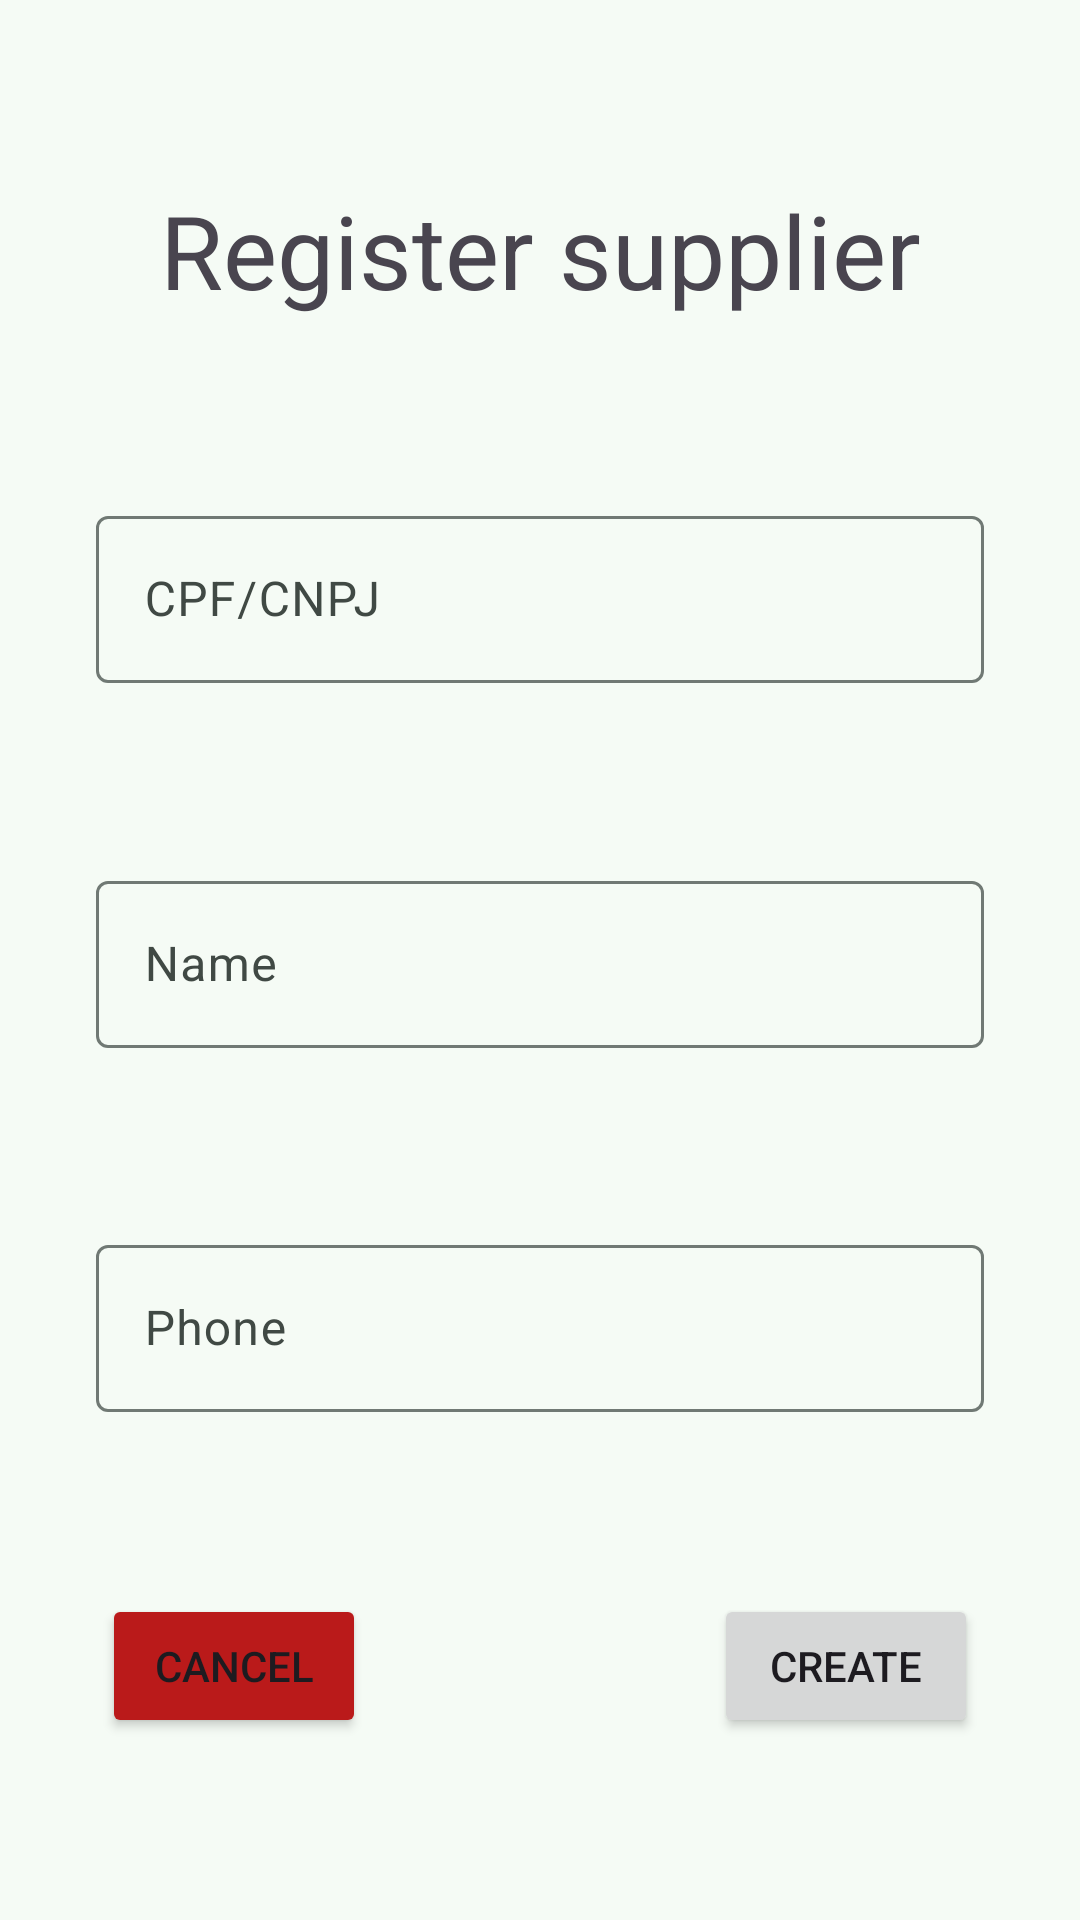

Layout XML and referenced resources for this Android screen:
<!-- AndroidManifest.xml: application theme Theme.EstoqueLegal -->
<!-- res/layout/activity_create_supplier.xml -->
<?xml version="1.0" encoding="utf-8"?>
<androidx.constraintlayout.widget.ConstraintLayout xmlns:android="http://schemas.android.com/apk/res/android"
    xmlns:app="http://schemas.android.com/apk/res-auto"
    xmlns:tools="http://schemas.android.com/tools"
    android:id="@+id/main"
    android:layout_width="match_parent"
    android:layout_height="match_parent"
    tools:context=".CreateSupplierActivity">

    <TextView
        android:id="@+id/textView13"
        android:layout_width="wrap_content"
        android:layout_height="wrap_content"
        android:text="Register supplier"
        android:textAppearance="@style/TextAppearance.AppCompat.Display1"
        app:layout_constraintBottom_toTopOf="@+id/textInputLayout3"
        app:layout_constraintEnd_toEndOf="parent"
        app:layout_constraintStart_toStartOf="parent"
        app:layout_constraintTop_toTopOf="parent" />

    <com.google.android.material.textfield.TextInputLayout
        android:id="@+id/textInputLayout3"
        android:layout_width="0dp"
        android:layout_height="wrap_content"
        android:layout_marginStart="32dp"
        android:layout_marginEnd="32dp"
        app:layout_constraintBottom_toTopOf="@+id/textInputLayout4"
        app:layout_constraintEnd_toEndOf="parent"
        app:layout_constraintStart_toStartOf="parent"
        app:layout_constraintTop_toBottomOf="@+id/textView13">

        <com.google.android.material.textfield.TextInputEditText
            android:id="@+id/inputId_CreateSup"
            android:layout_width="match_parent"
            android:layout_height="wrap_content"
            android:hint="CPF/CNPJ" />
    </com.google.android.material.textfield.TextInputLayout>

    <com.google.android.material.textfield.TextInputLayout
        android:id="@+id/textInputLayout4"
        android:layout_width="0dp"
        android:layout_height="wrap_content"
        android:layout_marginStart="32dp"
        android:layout_marginEnd="32dp"
        app:layout_constraintBottom_toTopOf="@+id/textInputLayout5"
        app:layout_constraintEnd_toEndOf="parent"
        app:layout_constraintStart_toStartOf="parent"
        app:layout_constraintTop_toBottomOf="@+id/textInputLayout3">

        <com.google.android.material.textfield.TextInputEditText
            android:id="@+id/inputName_CreateSup"
            android:layout_width="match_parent"
            android:layout_height="wrap_content"
            android:hint="Name" />
    </com.google.android.material.textfield.TextInputLayout>

    <com.google.android.material.textfield.TextInputLayout
        android:id="@+id/textInputLayout5"
        android:layout_width="0dp"
        android:layout_height="wrap_content"
        android:layout_marginStart="32dp"
        android:layout_marginEnd="32dp"
        app:layout_constraintBottom_toTopOf="@+id/progressBar_CreateSup"
        app:layout_constraintEnd_toEndOf="parent"
        app:layout_constraintStart_toStartOf="parent"
        app:layout_constraintTop_toBottomOf="@+id/textInputLayout4">

        <com.google.android.material.textfield.TextInputEditText
            android:id="@+id/inputPhone_CreateSup"
            android:layout_width="match_parent"
            android:layout_height="wrap_content"
            android:hint="Phone" />
    </com.google.android.material.textfield.TextInputLayout>

    <Button
        android:id="@+id/buttonCreate_CreateSup"
        android:layout_width="wrap_content"
        android:layout_height="wrap_content"
        android:text="Create"
        app:layout_constraintBottom_toBottomOf="@+id/progressBar_CreateSup"
        app:layout_constraintEnd_toEndOf="parent"
        app:layout_constraintStart_toEndOf="@+id/progressBar_CreateSup"
        app:layout_constraintTop_toTopOf="@+id/progressBar_CreateSup" />

    <Button
        android:id="@+id/buttonCancel_CreateSup"
        android:layout_width="wrap_content"
        android:layout_height="wrap_content"
        android:backgroundTint="@color/md_theme_error"
        android:text="Cancel"
        app:layout_constraintBottom_toBottomOf="@+id/progressBar_CreateSup"
        app:layout_constraintEnd_toStartOf="@+id/progressBar_CreateSup"
        app:layout_constraintStart_toStartOf="parent"
        app:layout_constraintTop_toTopOf="@+id/progressBar_CreateSup" />

    <ProgressBar
        android:id="@+id/progressBar_CreateSup"
        style="?android:attr/progressBarStyle"
        android:layout_width="wrap_content"
        android:layout_height="wrap_content"
        android:visibility="invisible"
        app:layout_constraintBottom_toBottomOf="parent"
        app:layout_constraintEnd_toStartOf="@+id/buttonCreate_CreateSup"
        app:layout_constraintStart_toEndOf="@+id/buttonCancel_CreateSup"
        app:layout_constraintTop_toBottomOf="@+id/textInputLayout5" />
</androidx.constraintlayout.widget.ConstraintLayout>
<!-- resources referenced by this layout -->
<resources>
  <color name="md_theme_error">#BA1A1A</color>
  <color name="md_theme_primary">#1B6B51</color>
  <color name="md_theme_onPrimary">#FFFFFF</color>
  <color name="md_theme_primaryContainer">#A6F2D1</color>
  <color name="md_theme_onPrimaryContainer">#002116</color>
  <color name="md_theme_secondary">#4C6358</color>
  <color name="md_theme_onSecondary">#FFFFFF</color>
  <color name="md_theme_secondaryContainer">#CFE9DA</color>
  <color name="md_theme_onSecondaryContainer">#092017</color>
  <color name="md_theme_tertiary">#3E6374</color>
  <color name="md_theme_onTertiary">#FFFFFF</color>
  <color name="md_theme_tertiaryContainer">#C2E8FD</color>
  <color name="md_theme_onTertiaryContainer">#001F2A</color>
  <color name="md_theme_onError">#FFFFFF</color>
  <color name="md_theme_errorContainer">#FFDAD6</color>
  <color name="md_theme_onErrorContainer">#410002</color>
  <color name="md_theme_background">#F5FBF5</color>
  <color name="md_theme_onBackground">#171D1A</color>
  <color name="md_theme_surface">#F5FBF5</color>
  <color name="md_theme_onSurface">#171D1A</color>
  <color name="md_theme_surfaceVariant">#DBE5DE</color>
  <color name="md_theme_onSurfaceVariant">#404944</color>
  <color name="md_theme_outline">#707974</color>
  <color name="md_theme_outlineVariant">#BFC9C2</color>
  <color name="md_theme_inverseSurface">#2C322E</color>
  <color name="md_theme_inverseOnSurface">#ECF2ED</color>
  <color name="md_theme_inversePrimary">#8BD6B6</color>
  <color name="md_theme_primaryFixed">#A6F2D1</color>
  <color name="md_theme_onPrimaryFixed">#002116</color>
  <color name="md_theme_primaryFixedDim">#8BD6B6</color>
  <color name="md_theme_onPrimaryFixedVariant">#00513B</color>
  <color name="md_theme_secondaryFixed">#CFE9DA</color>
  <color name="md_theme_onSecondaryFixed">#092017</color>
  <color name="md_theme_secondaryFixedDim">#B3CCBF</color>
  <color name="md_theme_onSecondaryFixedVariant">#354B41</color>
  <color name="md_theme_tertiaryFixed">#C2E8FD</color>
  <color name="md_theme_onTertiaryFixed">#001F2A</color>
  <color name="md_theme_tertiaryFixedDim">#A6CCE0</color>
  <color name="md_theme_onTertiaryFixedVariant">#254B5C</color>
  <color name="md_theme_surfaceDim">#D6DBD6</color>
  <color name="md_theme_surfaceBright">#F5FBF5</color>
  <color name="md_theme_surfaceContainerLowest">#FFFFFF</color>
  <color name="md_theme_surfaceContainerLow">#EFF5F0</color>
  <color name="md_theme_surfaceContainer">#EAEFEA</color>
  <color name="md_theme_surfaceContainerHigh">#E4EAE4</color>
  <color name="md_theme_surfaceContainerHighest">#DEE4DF</color>
</resources>
